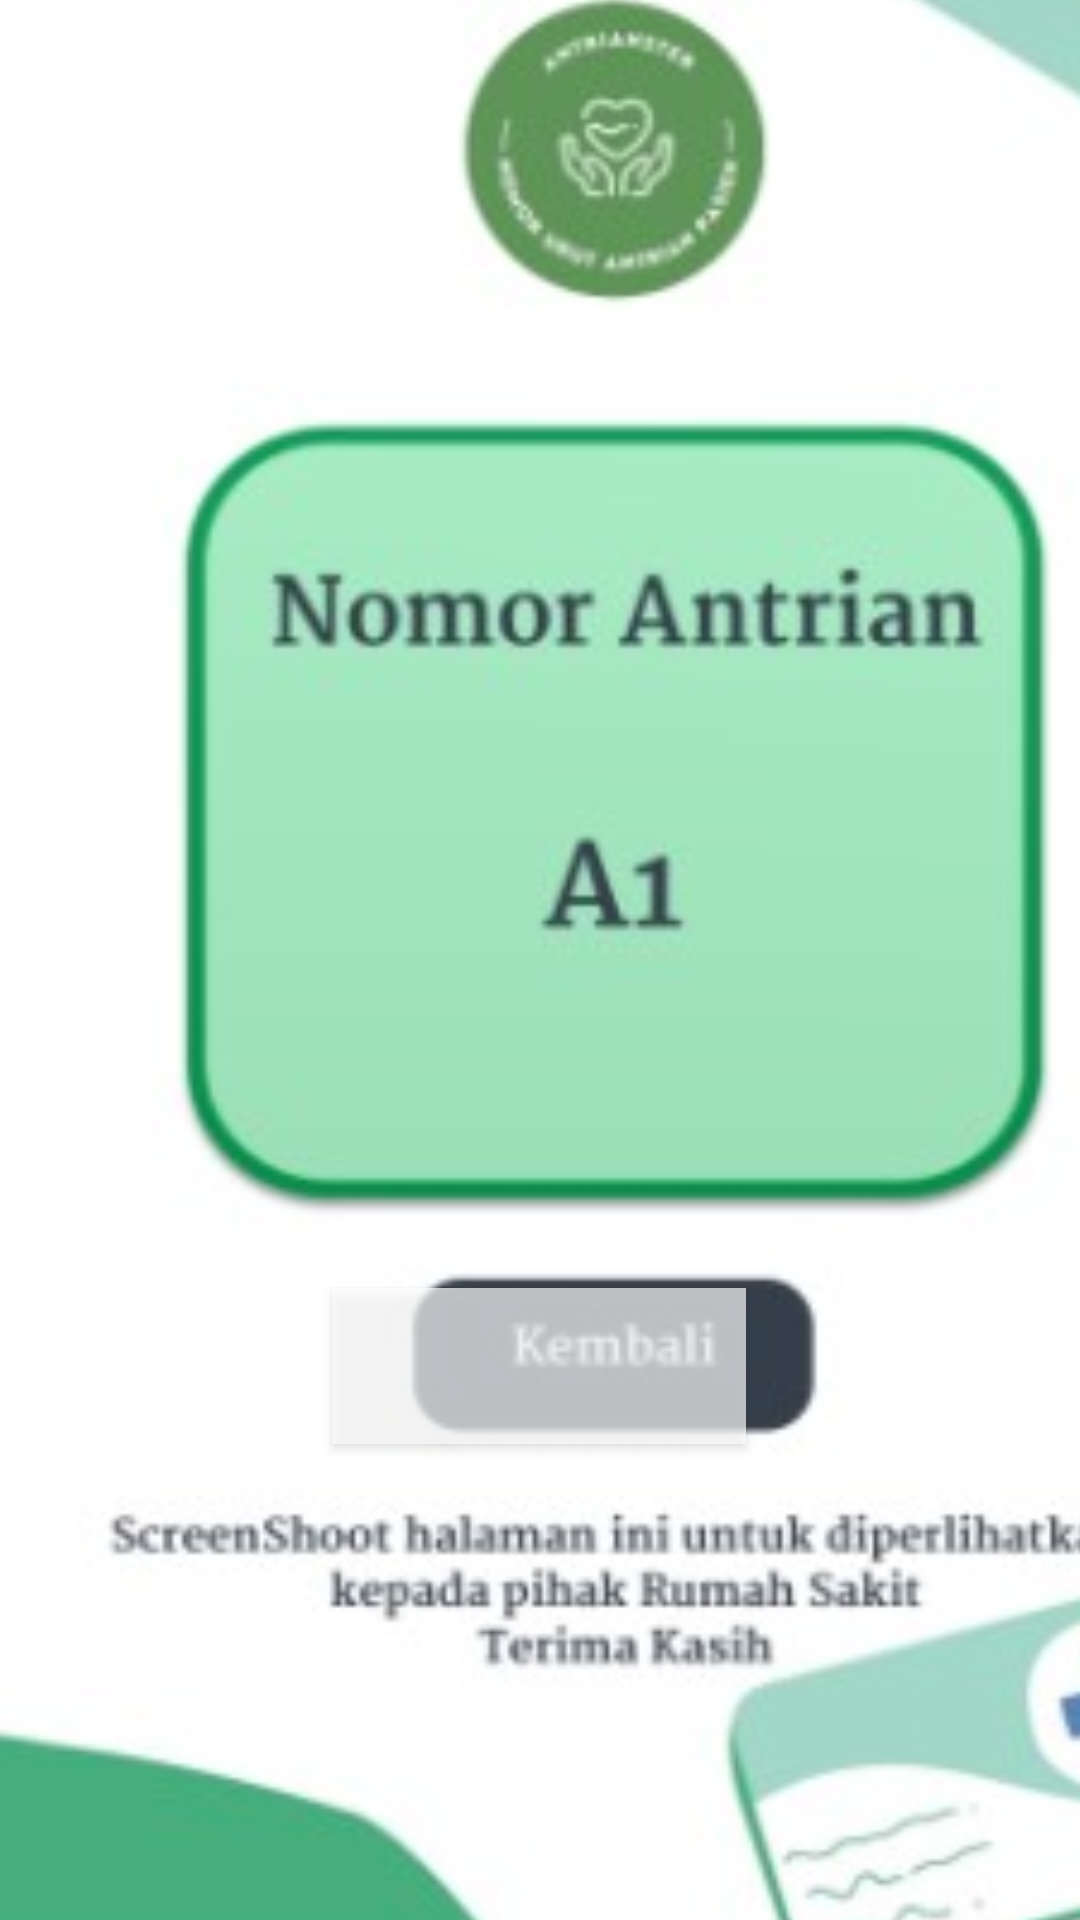

Layout XML and referenced resources for this Android screen:
<!-- AndroidManifest.xml: application theme Theme.Antrianster -->
<!-- res/layout/activity_nomor_antrian.xml -->
<?xml version="1.0" encoding="utf-8"?>
<androidx.constraintlayout.widget.ConstraintLayout xmlns:android="http://schemas.android.com/apk/res/android"
    xmlns:app="http://schemas.android.com/apk/res-auto"
    xmlns:tools="http://schemas.android.com/tools"
    android:layout_width="match_parent"
    android:layout_height="match_parent"
    tools:context=".NomorAntrianActivity">

    <ImageView
        android:id="@+id/imageView4"
        android:layout_width="411dp"
        android:layout_height="739dp"
        android:layout_marginTop="80dp"
        android:layout_marginBottom="120dp"
        app:layout_constraintBottom_toBottomOf="parent"
        app:layout_constraintEnd_toEndOf="parent"
        app:layout_constraintHorizontal_bias="0.0"
        app:layout_constraintStart_toStartOf="parent"
        app:layout_constraintTop_toTopOf="parent"
        app:layout_constraintVertical_bias="0.543"
        app:srcCompat="@drawable/antrian" />

    <Button
        android:id="@+id/btnKembali"
        android:layout_width="138dp"
        android:layout_height="52dp"
        android:background="#AEFFFFFF"
        android:onClick="btnKembali"
        app:layout_constraintBottom_toBottomOf="parent"
        app:layout_constraintEnd_toEndOf="parent"
        app:layout_constraintHorizontal_bias="0.498"
        app:layout_constraintStart_toStartOf="parent"
        app:layout_constraintTop_toTopOf="parent"
        app:layout_constraintVertical_bias="0.73" />

</androidx.constraintlayout.widget.ConstraintLayout>
<!-- resources referenced by this layout -->
<resources>
  <!-- drawable antrian: jpg bitmap (drawable-v24, 18344 bytes) -->
  <style name="Theme.Antrianster" parent="Theme.MaterialComponents.DayNight.DarkActionBar">
          
          <item name="colorPrimary">@color/purple_500</item>
          <item name="colorPrimaryVariant">@color/purple_700</item>
          <item name="colorOnPrimary">@color/white</item>
          
          <item name="colorSecondary">@color/teal_200</item>
          <item name="colorSecondaryVariant">@color/teal_700</item>
          <item name="colorOnSecondary">@color/black</item>
          
          <item name="android:statusBarColor" tools:targetApi="l">?attr/colorPrimaryVariant</item>
          
      </style>
  <color name="purple_500">#339B61</color>
  <color name="purple_700">#FF3700B3</color>
  <color name="white">#FFFFFFFF</color>
  <color name="teal_200">#FF03DAC5</color>
  <color name="teal_700">#FF018786</color>
  <color name="black">#FF000000</color>
</resources>
